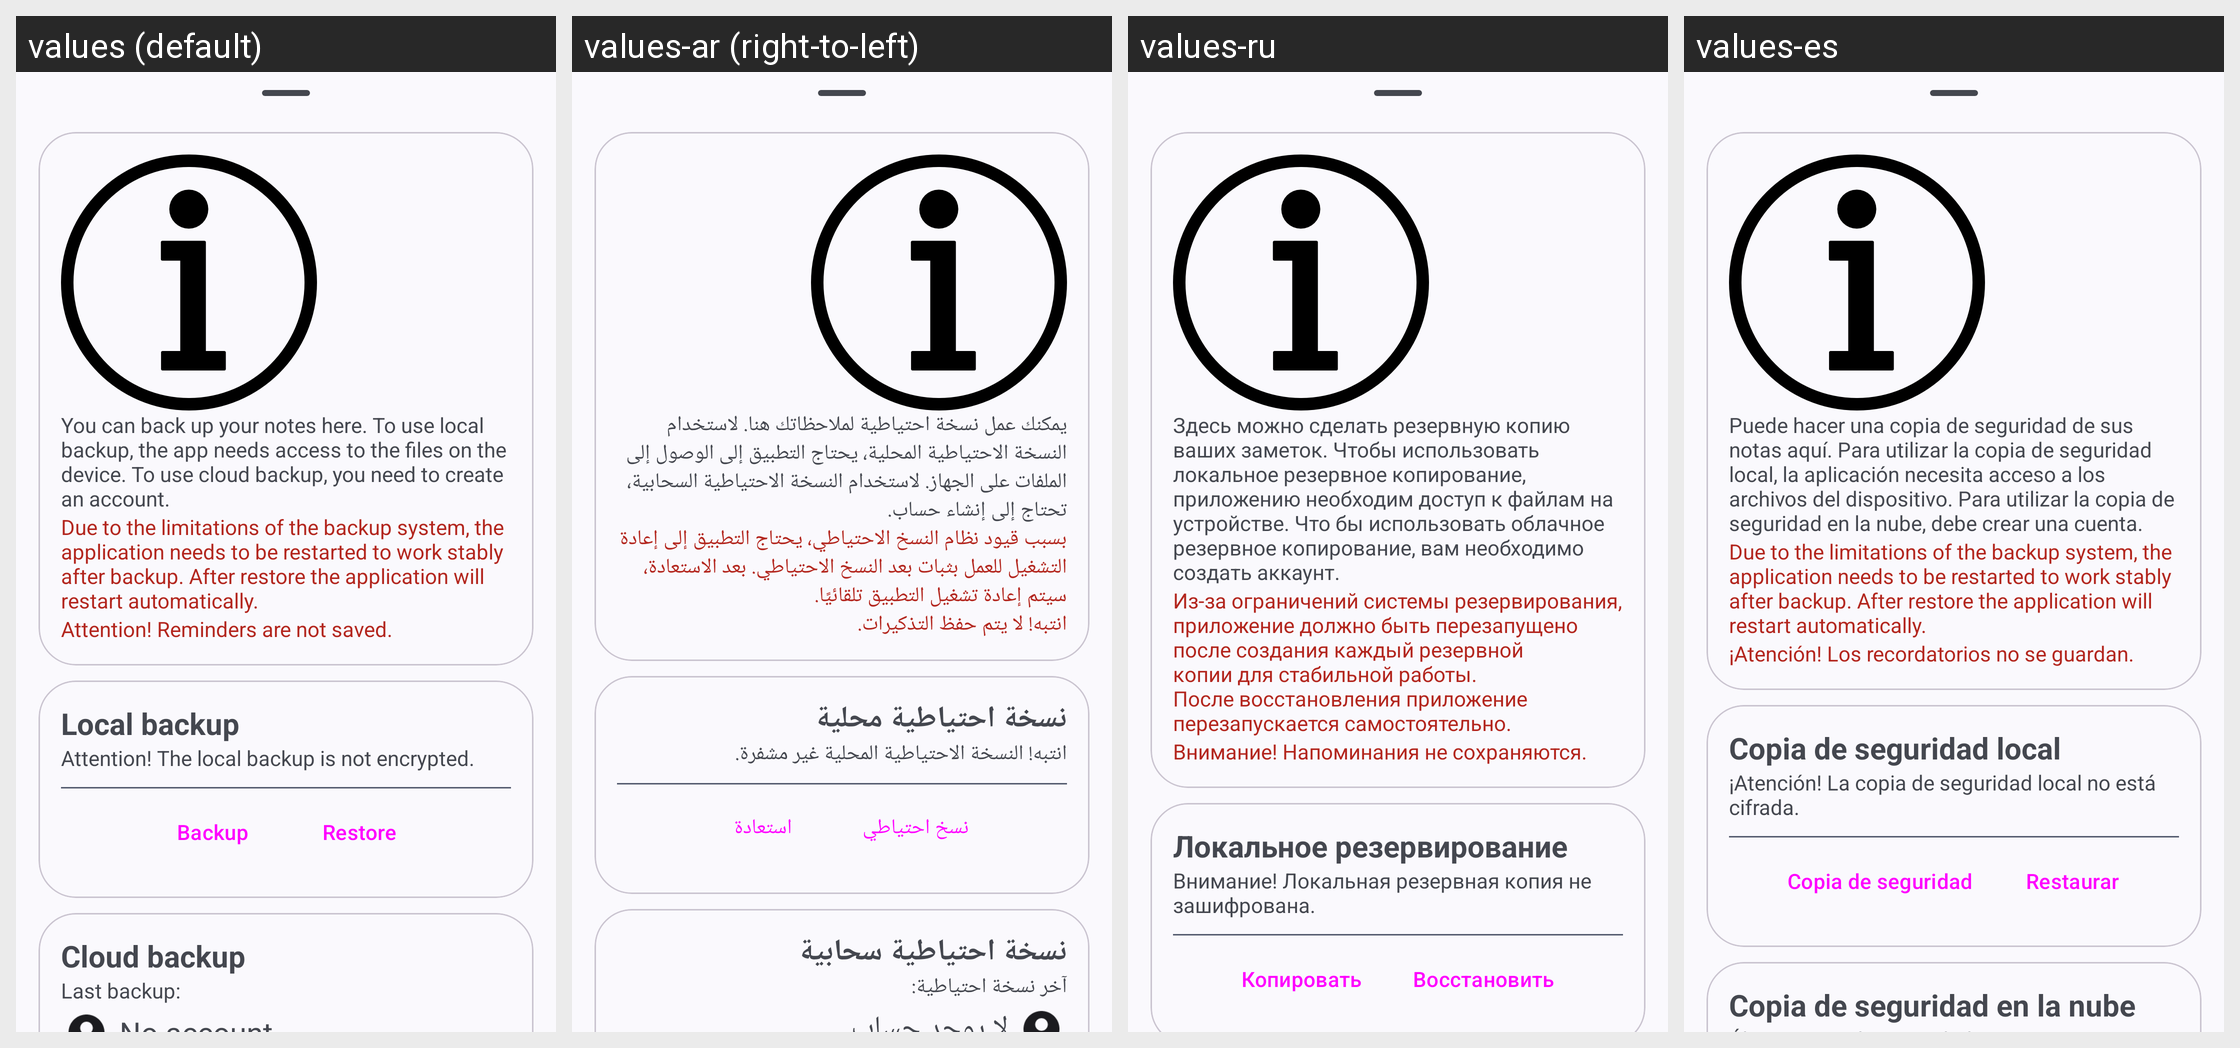

Locale-by-locale string values for the Android screen shown in this grid:
Android screen res/layout/fragment_backup.xml rendered under 4 locales, left to right: values (default), values-ar (right-to-left), values-ru, values-es. Device: Nexus 5 (rendered at 1080×1920; each locale shown at half size, 540×960, under a caption strip naming it); theme AppTheme.
Other locales in the repository, not shown: values-cs, values-de, values-fr, values-hr, values-nb-rNO, values-pt, values-pt-rBR, values-vi, values-zh-rCN, values-zh-rTW.
Strings drawn on this screen, with the default value and each locale's value (text and hints the layout hard-codes, and strings that could not be matched under every locale, appear in the picture but are not listed):

backup_rules
  values: You can back up your notes here. To use local backup, the app needs access to the files on the device. To use cloud backup, you need to create an account.
  values-ar: يمكنك عمل نسخة احتياطية لملاحظاتك هنا. لاستخدام النسخة الاحتياطية المحلية، يحتاج التطبيق إلى الوصول إلى الملفات على الجهاز. لاستخدام النسخة الاحتياطية السحابية، تحتاج إلى إنشاء حساب.
  values-ru: Здесь можно сделать резервную копию ваших заметок. Чтобы использовать локальное резервное копирование, приложению необходим доступ к файлам на устройстве. Что бы использовать облачное резервное копирование, вам необходимо создать аккаунт.
  values-es: Puede hacer una copia de seguridad de sus notas aquí. Para utilizar la copia de seguridad local, la aplicación necesita acceso a los archivos del dispositivo. Para utilizar la copia de seguridad en la nube, debe crear una cuenta.

backup_warning
  values: Due to the limitations of the backup system, the application needs to be restarted to work stably after backup. After restore the application will restart automatically.
  values-ar: بسبب قيود نظام النسخ الاحتياطي، يحتاج التطبيق إلى إعادة التشغيل للعمل بثبات بعد النسخ الاحتياطي. بعد الاستعادة، سيتم إعادة تشغيل التطبيق تلقائيًا.
  values-ru: Из-за ограничений системы резервирования, приложение должно быть перезапущено после создания каждый резервной копии для стабильной работы. После восстановления приложение перезапускается самостоятельно.
  values-es: Due to the limitations of the backup system, the application needs to be restarted to work stably after backup. After restore the application will restart automatically.  [not translated; the default value is used]

backup_warn
  values: Attention! Reminders are not saved.
  values-ar: انتبه! لا يتم حفظ التذكيرات.
  values-ru: Внимание! Напоминания не сохраняются.
  values-es: ¡Atención! Los recordatorios no se guardan.

local_backup
  values: Local backup
  values-ar: نسخة احتياطية محلية
  values-ru: Локальное резервирование
  values-es: Copia de seguridad local

not_encrypted
  values: Attention! The local backup is not encrypted.
  values-ar: انتبه! النسخة الاحتياطية المحلية غير مشفرة.
  values-ru: Внимание! Локальная резервная копия не зашифрована.
  values-es: ¡Atención! La copia de seguridad local no está cifrada.

do_backup
  values: Backup
  values-ar: نسخ احتياطي
  values-ru: Копировать
  values-es: Copia de seguridad

do_restore
  values: Restore
  values-ar: استعادة
  values-ru: Восстановить
  values-es: Restaurar
